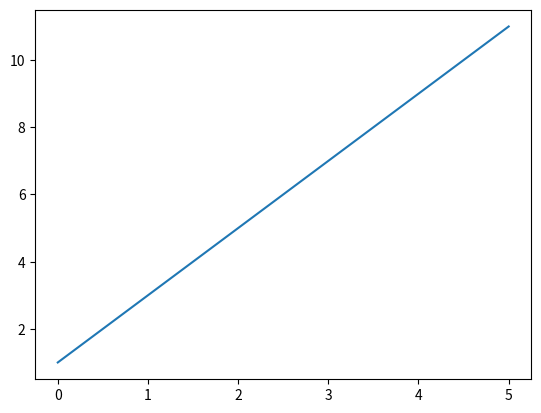

Python code for this plot:
import matplotlib.pyplot as plt
import numpy as np

list_1 = [0, 1, 2, 3, 4, 5]
list_2 = [1, 3, 5, 7, 9, 11]

x = np.array(list_1)
y = np.array(list_2)

plt.plot(x, y)

plt.show()
